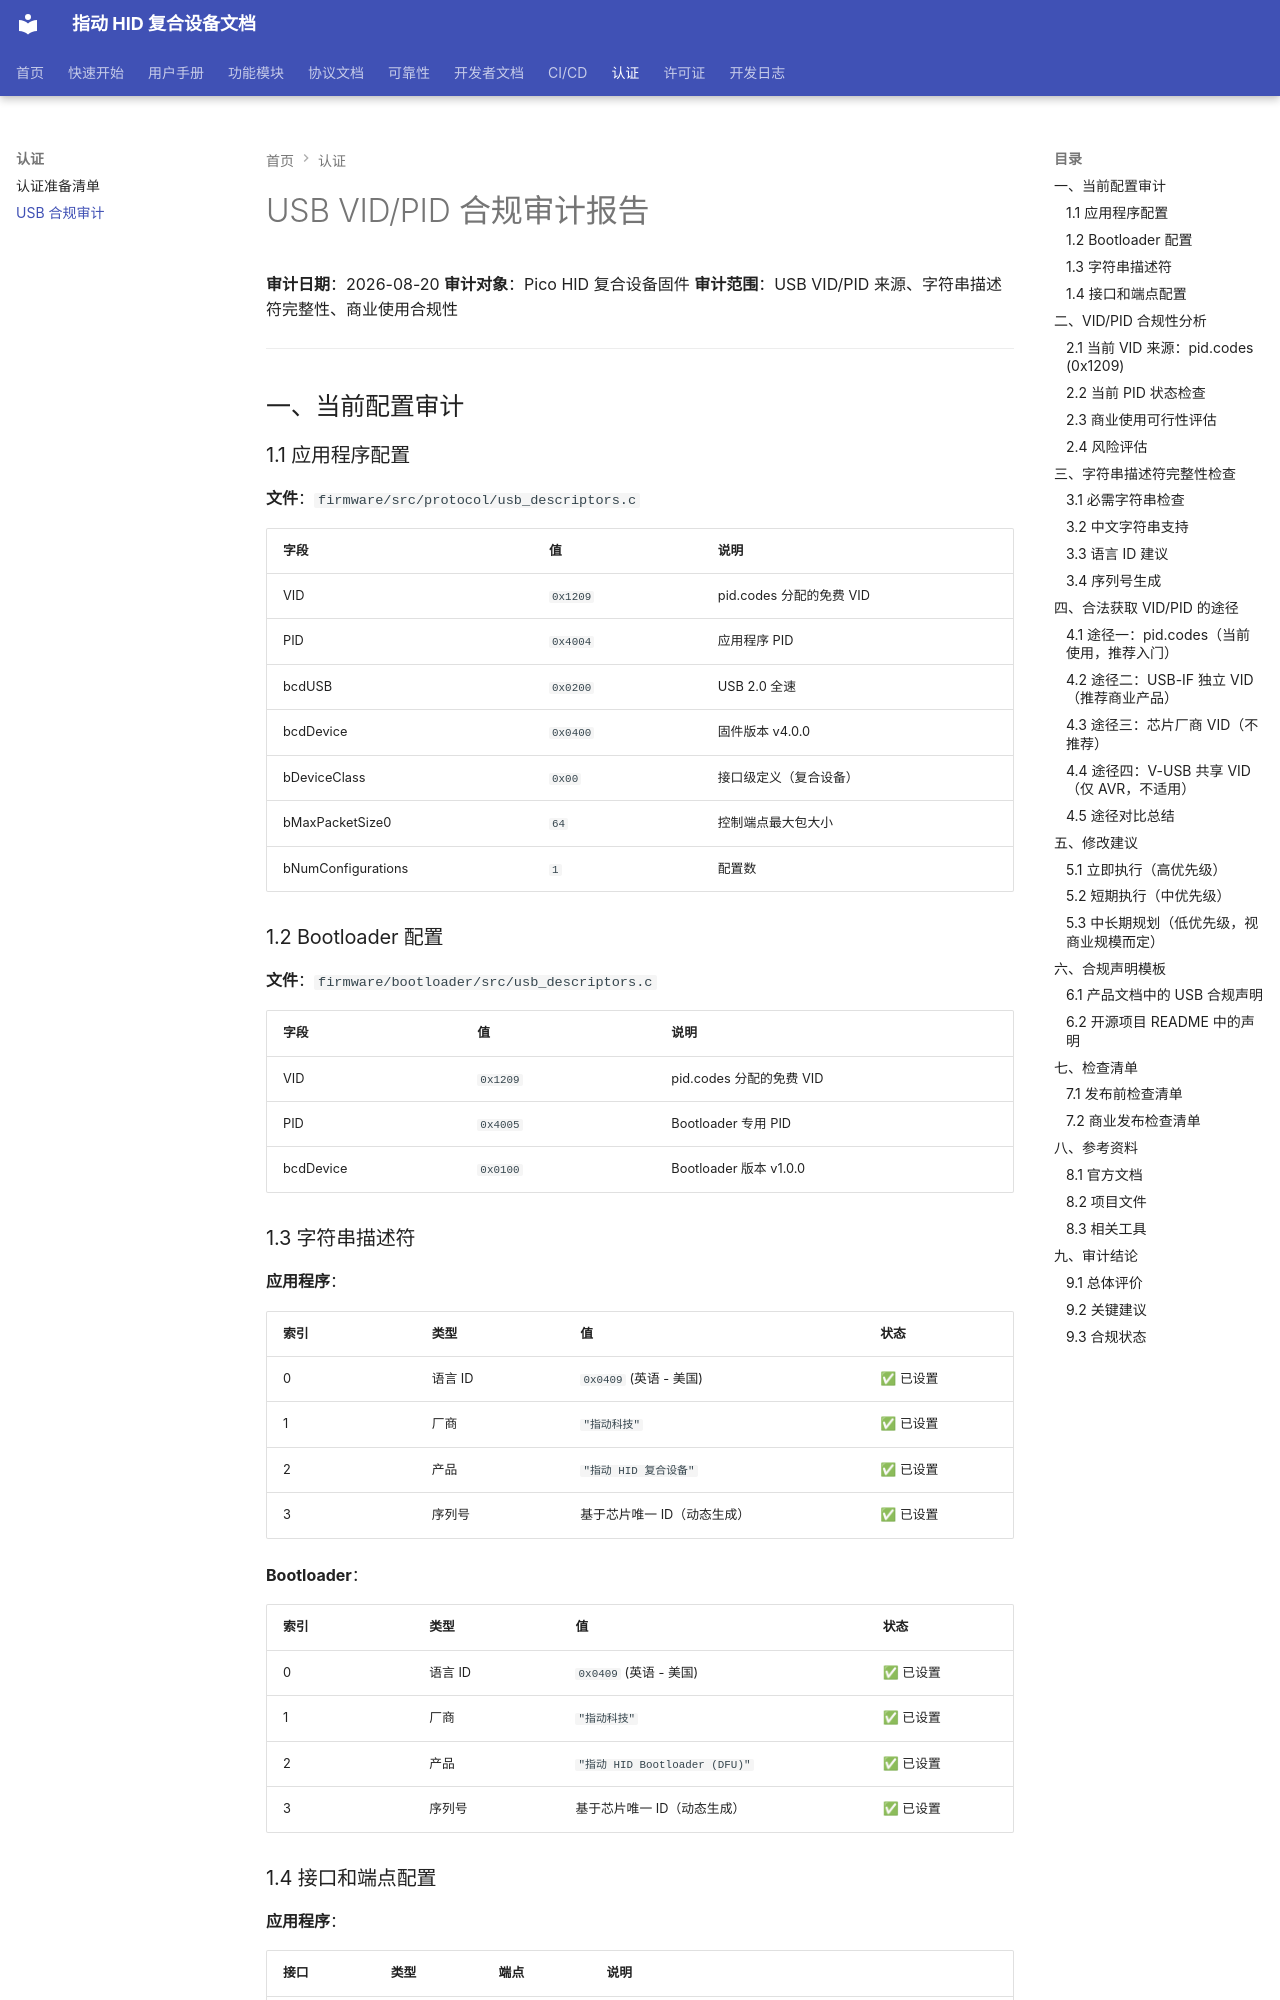

repository: JYW-zero/pico_hid_composite · page: USB_COMPLIANCE/index.html · generator: mkdocs

# USB VID/PID 合规审计报告

**审计日期**：2026-08-20
**审计对象**：Pico HID 复合设备固件
**审计范围**：USB VID/PID 来源、字符串描述符完整性、商业使用合规性

---

## 一、当前配置审计

### 1.1 应用程序配置

**文件**：`firmware/src/protocol/usb_descriptors.c`

| 字段 | 值 | 说明 |
|-----|-----|------|
| VID | `0x1209` | pid.codes 分配的免费 VID |
| PID | `0x4004` | 应用程序 PID |
| bcdUSB | `0x0200` | USB 2.0 全速 |
| bcdDevice | `0x0400` | 固件版本 v4.0.0 |
| bDeviceClass | `0x00` | 接口级定义（复合设备） |
| bMaxPacketSize0 | `64` | 控制端点最大包大小 |
| bNumConfigurations | `1` | 配置数 |

### 1.2 Bootloader 配置

**文件**：`firmware/bootloader/src/usb_descriptors.c`

| 字段 | 值 | 说明 |
|-----|-----|------|
| VID | `0x1209` | pid.codes 分配的免费 VID |
| PID | `0x4005` | Bootloader 专用 PID |
| bcdDevice | `0x0100` | Bootloader 版本 v1.0.0 |

### 1.3 字符串描述符

**应用程序**：

| 索引 | 类型 | 值 | 状态 |
|-----|------|-----|------|
| 0 | 语言 ID | `0x0409` (英语 - 美国) | ✅ 已设置 |
| 1 | 厂商 | `"指动科技"` | ✅ 已设置 |
| 2 | 产品 | `"指动 HID 复合设备"` | ✅ 已设置 |
| 3 | 序列号 | 基于芯片唯一 ID（动态生成） | ✅ 已设置 |

**Bootloader**：

| 索引 | 类型 | 值 | 状态 |
|-----|------|-----|------|
| 0 | 语言 ID | `0x0409` (英语 - 美国) | ✅ 已设置 |
| 1 | 厂商 | `"指动科技"` | ✅ 已设置 |
| 2 | 产品 | `"指动 HID Bootloader (DFU)"` | ✅ 已设置 |
| 3 | 序列号 | 基于芯片唯一 ID（动态生成） | ✅ 已设置 |
